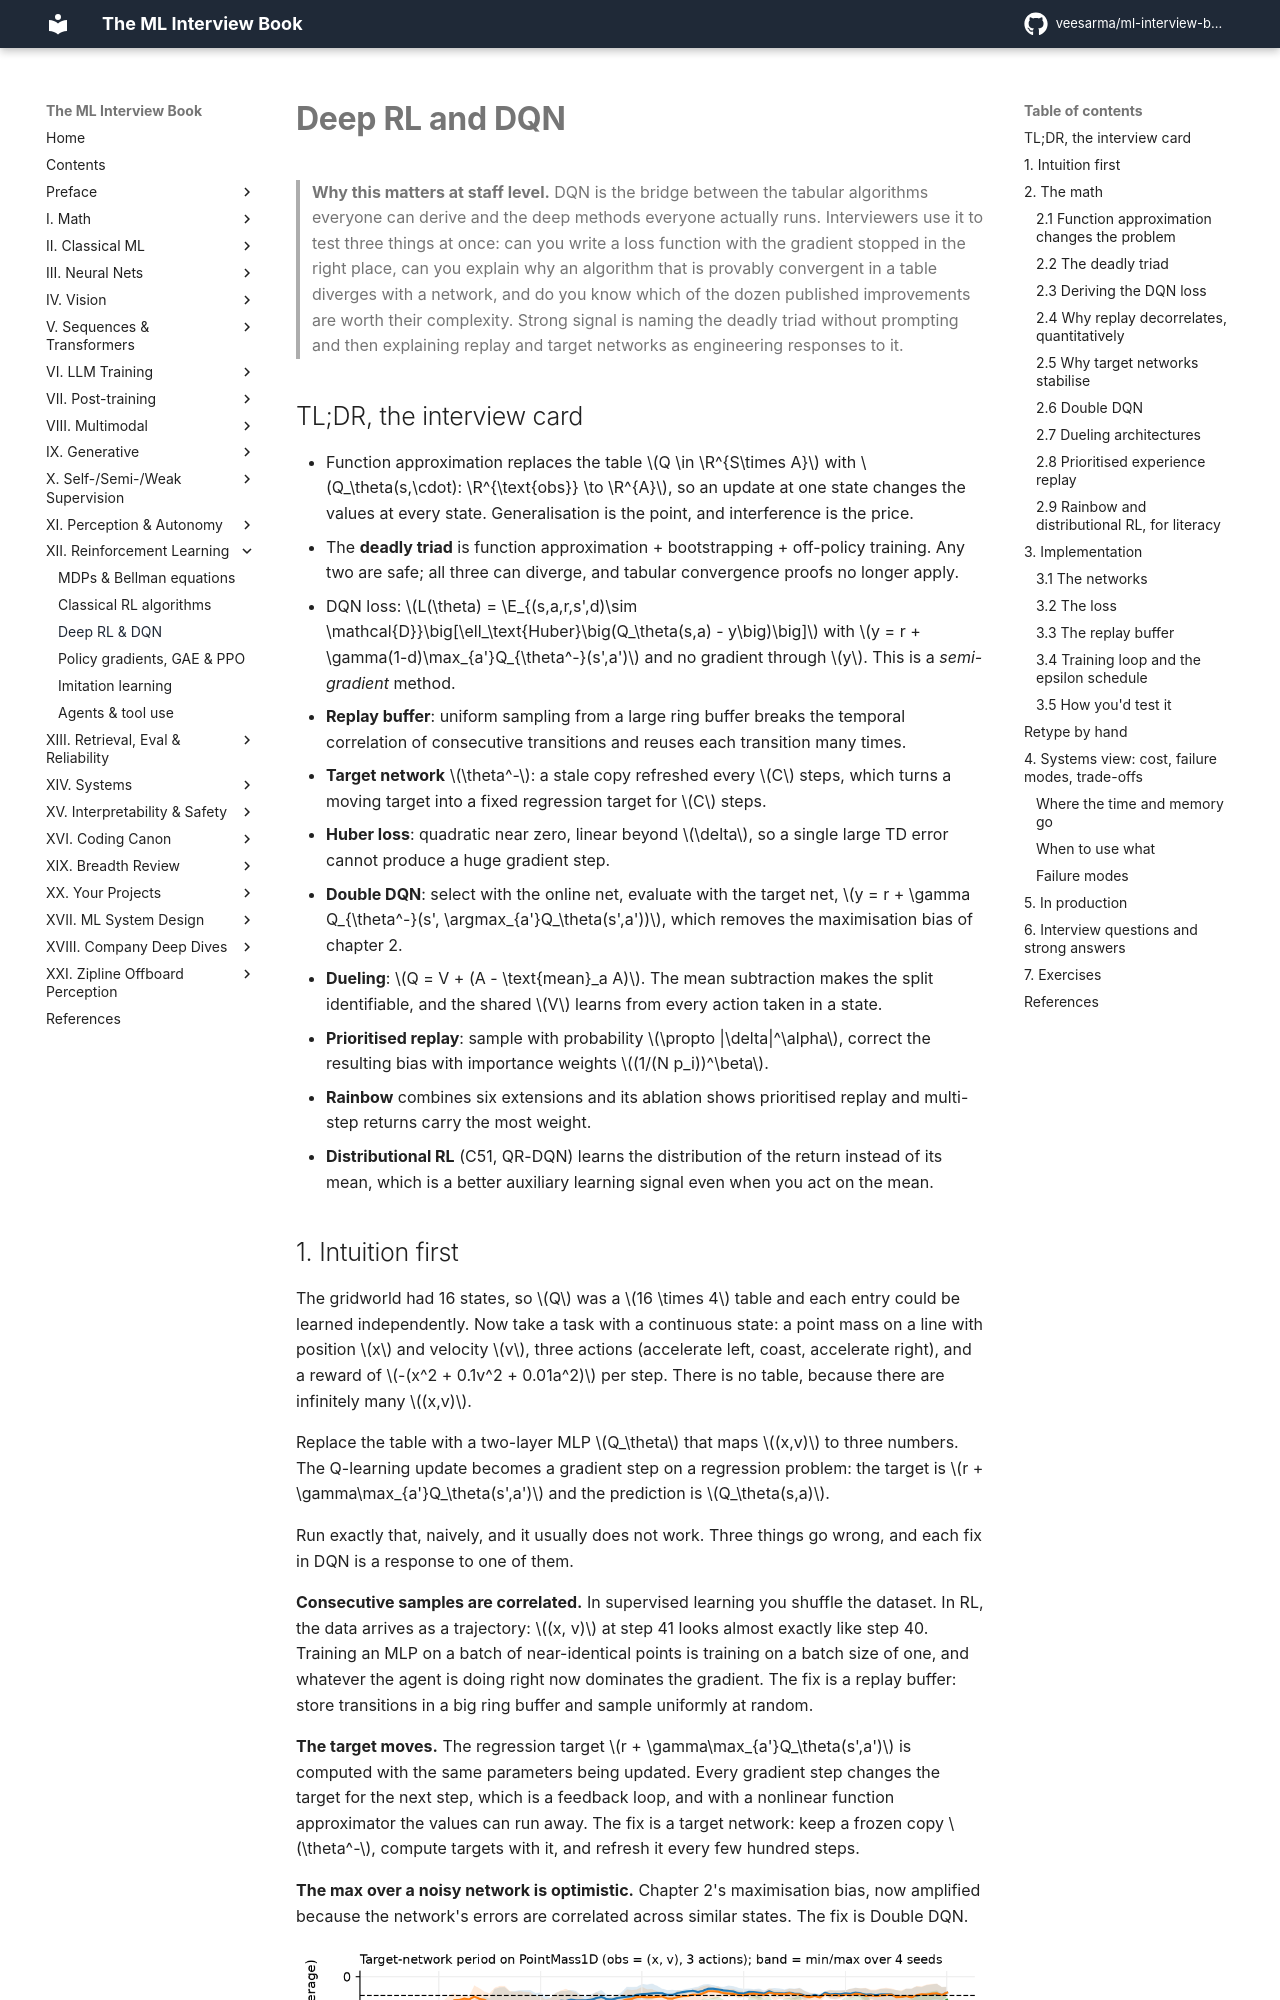

repository: veesarma/ml-interview-book · page: part12-rl/03-deep-rl-dqn/index.html · generator: mkdocs

# Deep RL and DQN

> **Why this matters at staff level.** DQN is the bridge between the tabular algorithms
> everyone can derive and the deep methods everyone actually runs. Interviewers use it to
> test three things at once: can you write a loss function with the gradient stopped in the
> right place, can you explain why an algorithm that is provably convergent in a table
> diverges with a network, and do you know which of the dozen published improvements are
> worth their complexity. Strong signal is naming the deadly triad without prompting and
> then explaining replay and target networks as engineering responses to it.

## TL;DR, the interview card

* Function approximation replaces the table $Q \in \R^{S\times A}$ with
  $Q_\theta(s,\cdot): \R^{\text{obs}} \to \R^{A}$, so an update at one state changes the
  values at every state. Generalisation is the point, and interference is the price.
* The **deadly triad** is function approximation + bootstrapping + off-policy training.
  Any two are safe; all three can diverge, and tabular convergence proofs no longer apply.
* DQN loss: $L(\theta) = \E_{(s,a,r,s',d)\sim \mathcal{D}}\big[\ell_\text{Huber}\big(Q_\theta(s,a) - y\big)\big]$
  with $y = r + \gamma(1-d)\max_{a'}Q_{\theta^-}(s',a')$ and no gradient through $y$.
  This is a *semi-gradient* method.
* **Replay buffer**: uniform sampling from a large ring buffer breaks the temporal
  correlation of consecutive transitions and reuses each transition many times.
* **Target network** $\theta^-$: a stale copy refreshed every $C$ steps, which turns a
  moving target into a fixed regression target for $C$ steps.
* **Huber loss**: quadratic near zero, linear beyond $\delta$, so a single large TD error
  cannot produce a huge gradient step.
* **Double DQN**: select with the online net, evaluate with the target net,
  $y = r + \gamma Q_{\theta^-}(s', \argmax_{a'}Q_\theta(s',a'))$, which removes the
  maximisation bias of chapter 2.
* **Dueling**: $Q = V + (A - \text{mean}_a A)$. The mean subtraction makes the split
  identifiable, and the shared $V$ learns from every action taken in a state.
* **Prioritised replay**: sample with probability $\propto |\delta|^\alpha$, correct the
  resulting bias with importance weights $(1/(N p_i))^\beta$.
* **Rainbow** combines six extensions and its ablation shows prioritised replay and
  multi-step returns carry the most weight.
* **Distributional RL** (C51, QR-DQN) learns the distribution of the return instead of its
  mean, which is a better auxiliary learning signal even when you act on the mean.
